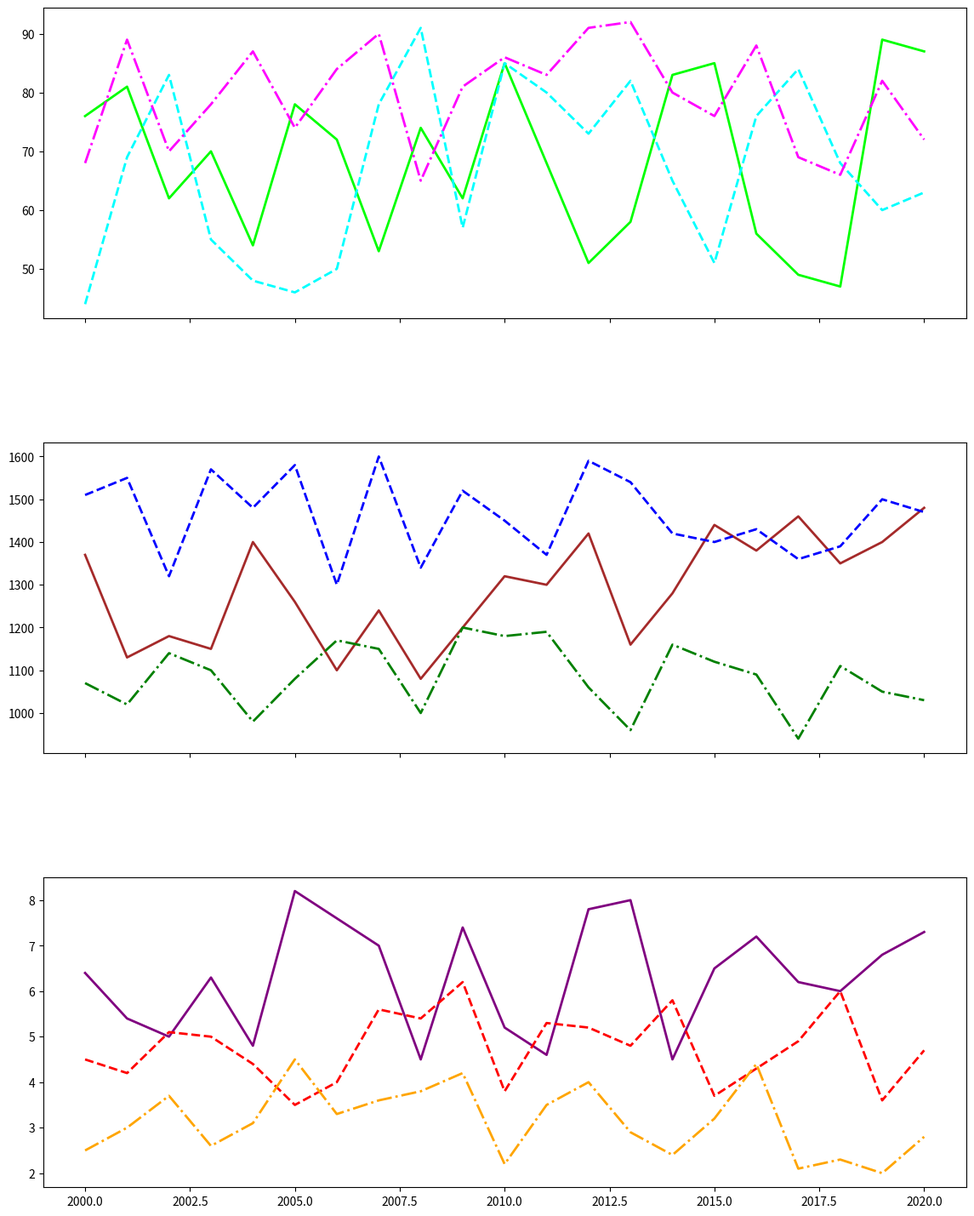

Write the Python code that produced this figure.
import matplotlib.pyplot as plt
import numpy as np

years = np.arange(2000, 2021)

delta_a_pollution = [6.4, 5.4, 5.0, 6.3, 4.8, 8.2, 7.6, 7.0, 4.5, 7.4, 5.2, 4.6, 7.8, 8.0, 4.5, 6.5, 7.2, 6.2, 6.0, 6.8, 7.3]
delta_a_fish_population = [1370, 1130, 1180, 1150, 1400, 1260, 1100, 1240, 1080, 1200, 1320, 1300, 1420, 1160, 1280, 1440, 1380, 1460, 1350, 1400, 1480]
delta_a_water_clarity = [76, 81, 62, 70, 54, 78, 72, 53, 74, 62, 85, 68, 51, 58, 83, 85, 56, 49, 47, 89, 87]

delta_b_pollution = [4.5, 4.2, 5.1, 5.0, 4.4, 3.5, 4.0, 5.6, 5.4, 6.2, 3.8, 5.3, 5.2, 4.8, 5.8, 3.7, 4.3, 4.9, 6.0, 3.6, 4.7]
delta_b_fish_population = [1510, 1550, 1320, 1570, 1480, 1580, 1300, 1600, 1340, 1520, 1450, 1370, 1590, 1540, 1420, 1400, 1430, 1360, 1390, 1500, 1470]
delta_b_water_clarity = [44, 69, 83, 55, 48, 46, 50, 78, 91, 57, 85, 80, 73, 82, 65, 51, 76, 84, 68, 60, 63]

delta_c_pollution = [2.5, 3.0, 3.7, 2.6, 3.1, 4.5, 3.3, 3.6, 3.8, 4.2, 2.2, 3.5, 4.0, 2.9, 2.4, 3.2, 4.4, 2.1, 2.3, 2.0, 2.8]
delta_c_fish_population = [1070, 1020, 1140, 1100, 980, 1080, 1170, 1150, 1000, 1200, 1180, 1190, 1060, 960, 1160, 1120, 1090, 940, 1110, 1050, 1030]
delta_c_water_clarity = [68, 89, 70, 78, 87, 74, 84, 90, 65, 81, 86, 83, 91, 92, 80, 76, 88, 69, 66, 82, 72]

fig, axs = plt.subplots(3, 1, figsize=(14, 18), sharex=True)

# Subplot 1: Water Clarity
axs[0].plot(years, delta_a_water_clarity, color='lime', linestyle='-', linewidth=2)
axs[0].plot(years, delta_b_water_clarity, color='cyan', linestyle='--', linewidth=2)
axs[0].plot(years, delta_c_water_clarity, color='magenta', linestyle='-.', linewidth=2)

# Subplot 2: Fish Population
axs[1].plot(years, delta_a_fish_population, color='brown', linestyle='-', linewidth=2)
axs[1].plot(years, delta_b_fish_population, color='blue', linestyle='--', linewidth=2)
axs[1].plot(years, delta_c_fish_population, color='green', linestyle='-.', linewidth=2)

# Subplot 3: Pollution Levels
axs[2].plot(years, delta_a_pollution, color='purple', linestyle='-', linewidth=2)
axs[2].plot(years, delta_b_pollution, color='red', linestyle='--', linewidth=2)
axs[2].plot(years, delta_c_pollution, color='orange', linestyle='-.', linewidth=2)

plt.subplots_adjust(hspace=0.4)
plt.show()
